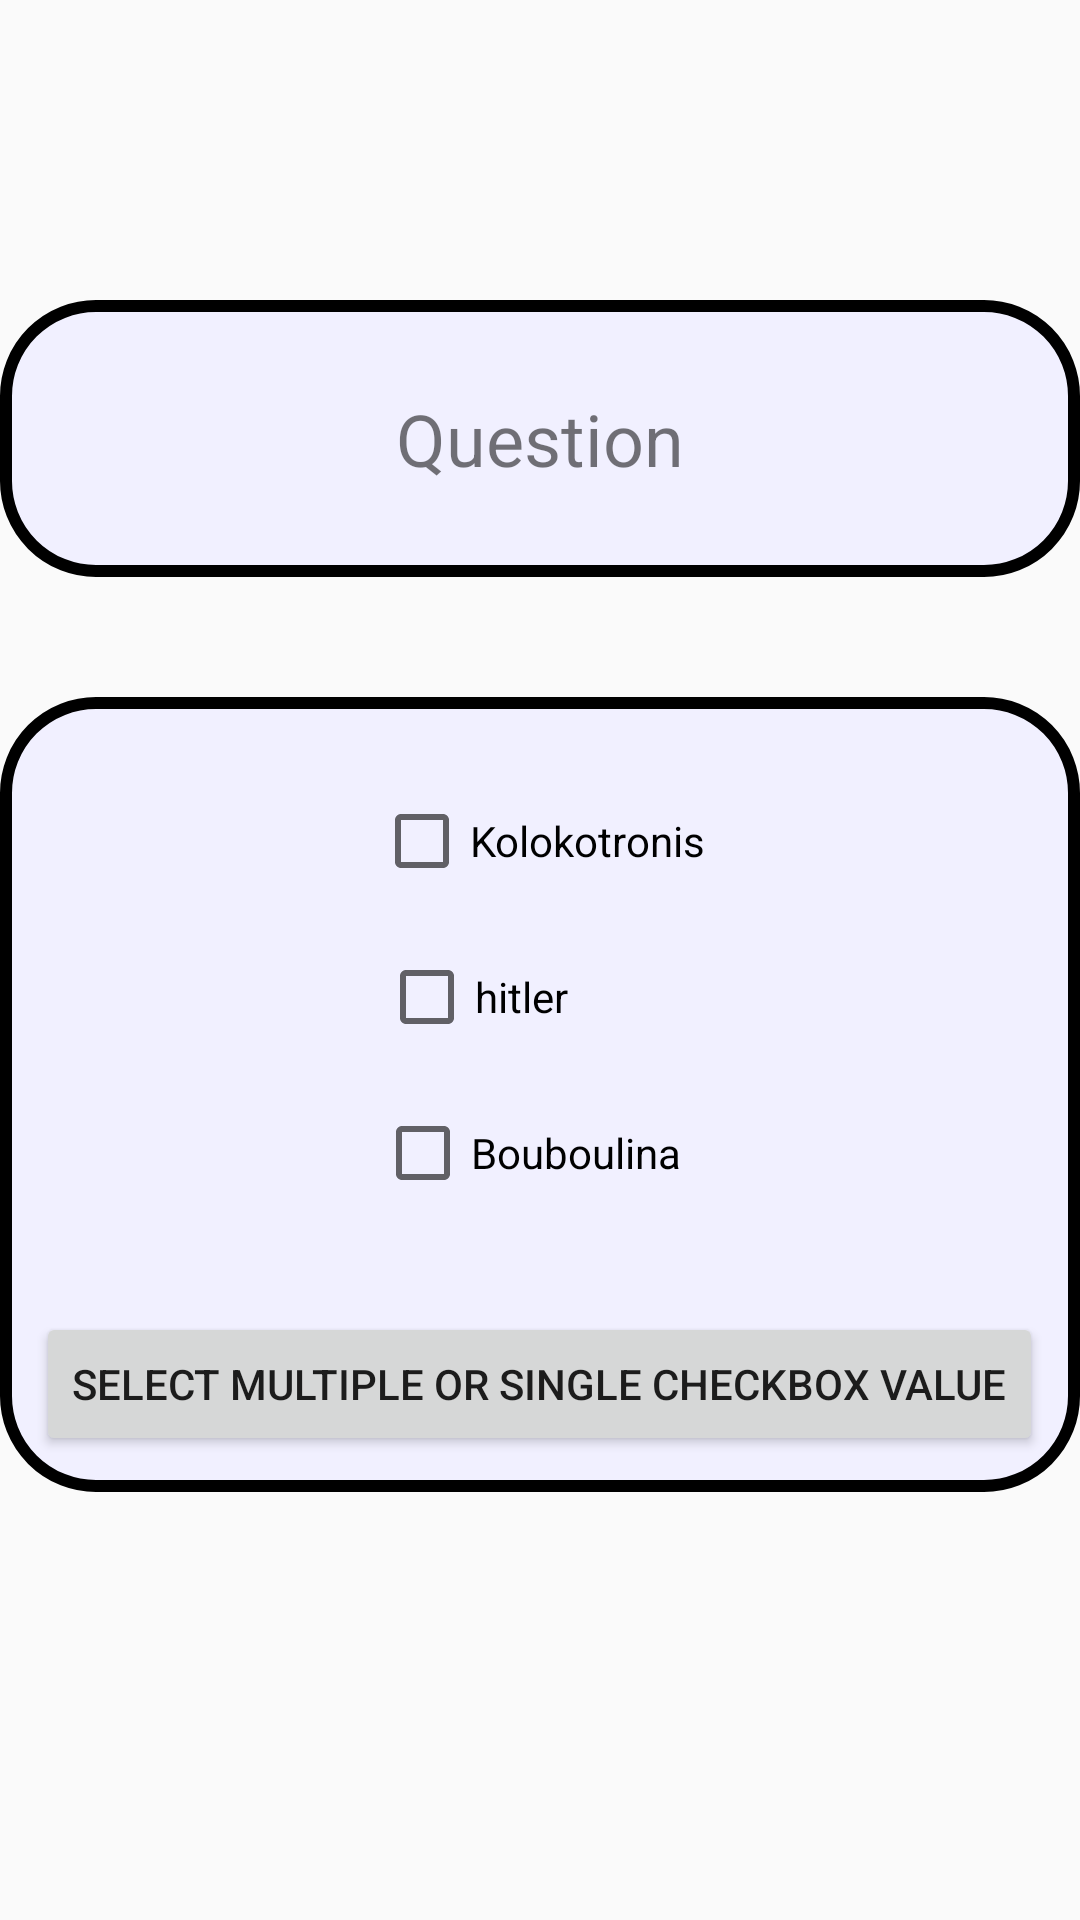

Android layout source for this screen:
<!-- AndroidManifest.xml: application theme AppTheme -->
<!-- res/layout/activity_check_box.xml -->
<RelativeLayout xmlns:android="http://schemas.android.com/apk/res/android"
    xmlns:tools="http://schemas.android.com/tools"
    android:layout_width="match_parent"
    android:layout_height="match_parent"
    tools:context="com.example.android.thequizapp.CheckBoxActivity"
    android:background="@drawable/purple"
    tools:ignore="ContentDescription"
    >


    <LinearLayout
        android:layout_marginTop="100dp"
        android:id="@+id/box"
        android:layout_width="match_parent"
        android:layout_height="wrap_content"
        android:background="@drawable/questionbackground"
        android:orientation="horizontal"
        android:padding="30dp">

        <TextView
            android:id="@+id/questionCheck"
            android:layout_width="match_parent"
            android:layout_height="wrap_content"
            android:gravity="center"
            android:text="@string/question"
            android:textSize="24sp" />
    </LinearLayout>


    <LinearLayout
        android:layout_width="match_parent"
        android:layout_height="wrap_content"
        android:orientation="vertical"
        android:layout_below="@id/box"
        android:gravity="center"
        android:layout_marginTop="40dp"
        android:background="@drawable/questionbackground"
        >
    <CheckBox
        android:id="@+id/checkBox2"
        android:layout_width="wrap_content"
        android:layout_height="wrap_content"
        android:layout_marginTop="@dimen/imagesTOPscreenOption"
        android:text="Kolokotronis" />

    <CheckBox
        android:id="@+id/checkBox3"
        android:layout_width="wrap_content"
        android:layout_height="wrap_content"
        android:layout_marginTop="@dimen/imagesTOPscreenOption"
        android:layout_marginRight="22dp"
        android:text="hitler" />

    <CheckBox
        android:id="@+id/checkBox1"
        android:layout_width="wrap_content"
        android:layout_height="wrap_content"
        android:layout_marginTop="@dimen/imagesTOPscreenOption"
        android:layout_marginRight="4dp"
        android:text="Bouboulina" />

    <Button
        android:id="@+id/button1"
        style="?android:attr/buttonStyleSmall"
        android:layout_width="wrap_content"
        android:layout_height="wrap_content"
        android:layout_marginTop="37dp"
        android:text="Select Multiple or Single CheckBox value" />


    </LinearLayout>

</RelativeLayout>
<!-- resources referenced by this layout -->
<resources>
  <dimen name="imagesTOPscreenOption">20dp</dimen>
  <!-- drawable questionbackground (drawable) -->
  <?xml version="1.0" encoding="UTF-8"?>
  <shape xmlns:android="http://schemas.android.com/apk/res/android"
      android:id="@+id/listview_background_shape"
      >
      <stroke android:width="4dp" android:color="@color/black" />
      <padding android:left="12dp"
          android:top="12dp"
          android:right="12dp"
          android:bottom="12dp" />
  
      <corners android:radius="30dp" />
  
      <solid android:color="#f1f0ff" />
  </shape>
  <string name="question">Question</string>
  <style name="AppTheme" parent="Theme.AppCompat.Light.NoActionBar">
          
          <item name="colorPrimary">@color/colorPrimary</item>
          <item name="colorPrimaryDark">#000</item>
          <item name="colorAccent">@color/colorAccent</item>
      </style>
  <color name="black">#000000</color>
  <color name="colorPrimary">#3F51B5</color>
  <color name="colorAccent">#FF4081</color>
</resources>
